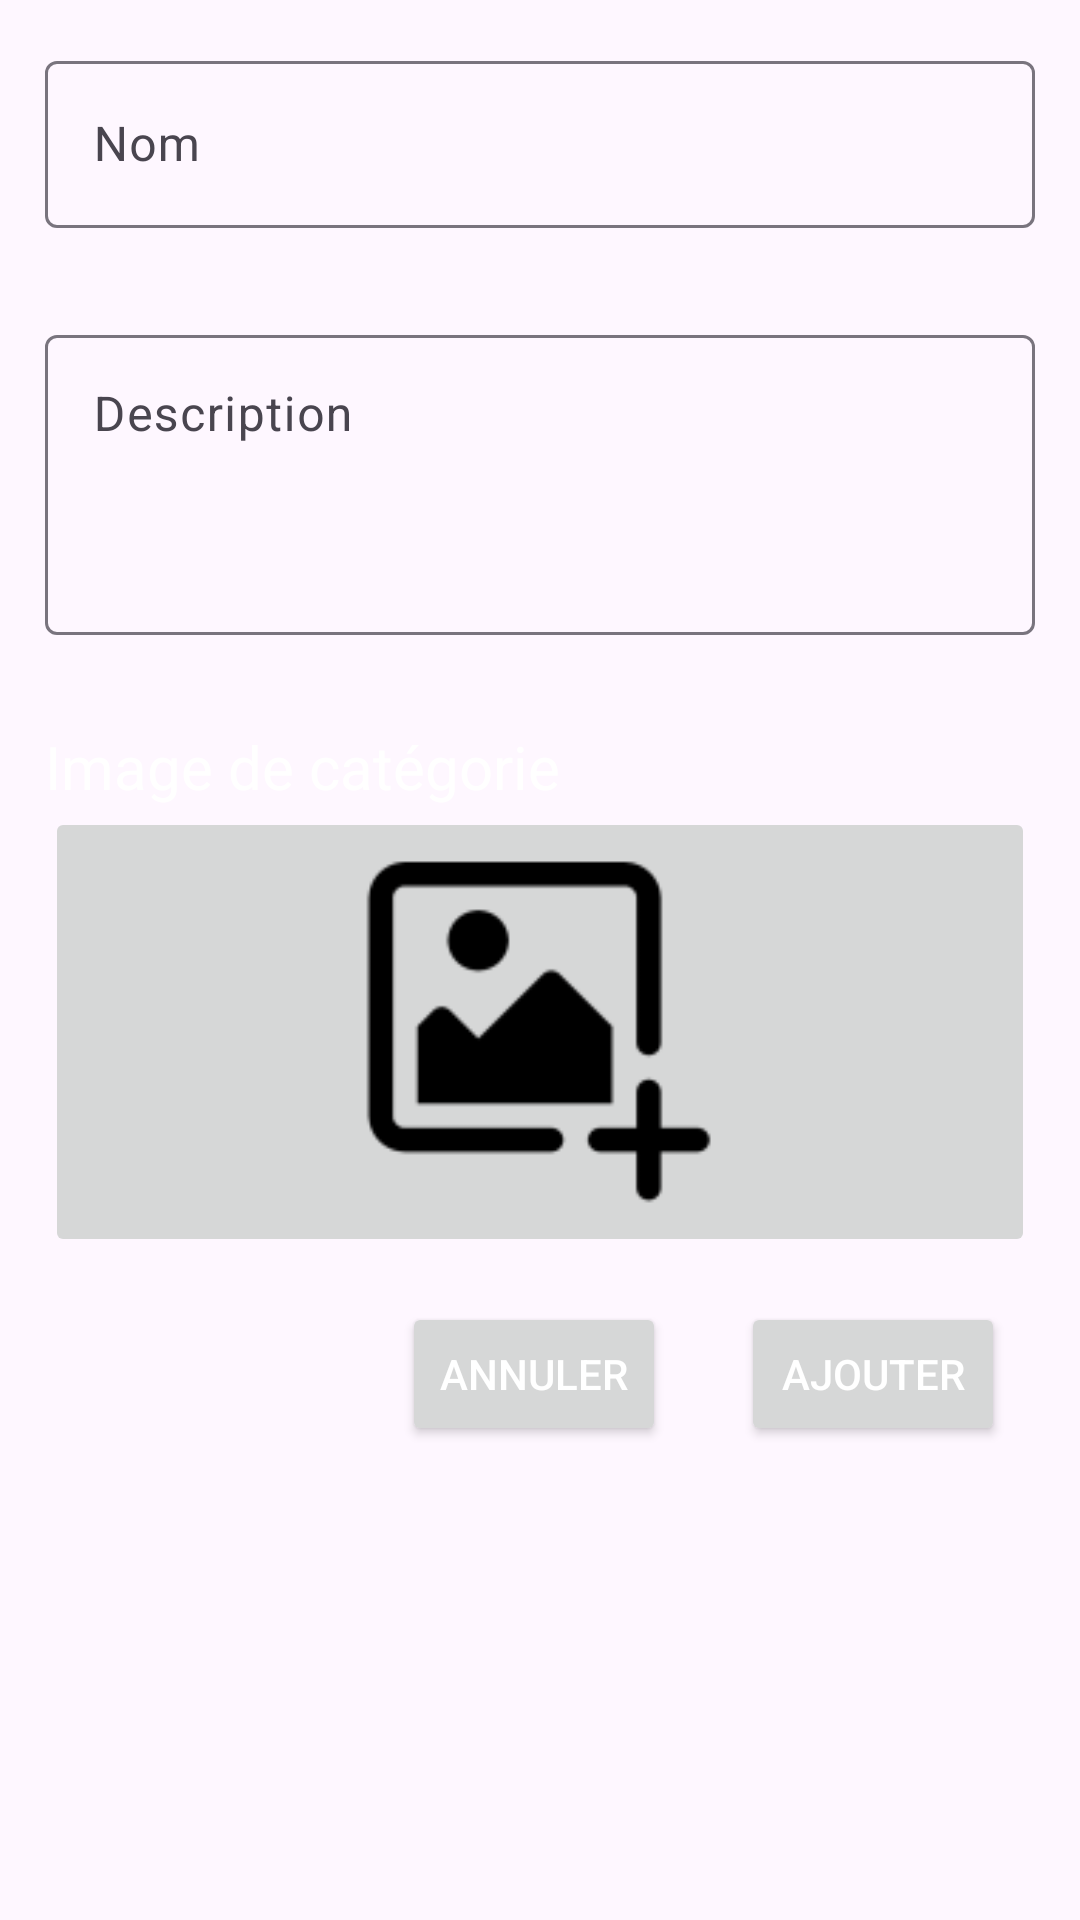

Reconstruct the res/layout file that produces this screen, plus the resources it refers to.
<!-- AndroidManifest.xml: application theme Theme.OujdaShop -->
<!-- res/layout/add_category_layout.xml -->
<?xml version="1.0" encoding="utf-8"?>
<LinearLayout xmlns:android="http://schemas.android.com/apk/res/android"
    xmlns:app="http://schemas.android.com/apk/res-auto"
    android:layout_width="match_parent"
    android:layout_height="match_parent"
    android:orientation="vertical"
    android:padding="15dp"
    android:theme="@style/Color.Input.Alert">

    
    <com.google.android.material.textfield.TextInputLayout
        android:layout_width="match_parent"
        android:layout_height="wrap_content"
        android:layout_marginBottom="10dp"
        app:errorEnabled="true">

        <com.google.android.material.textfield.TextInputEditText
            android:id="@+id/categoryName"
            android:layout_width="match_parent"
            android:layout_height="wrap_content"
            android:hint="@string/categoryName"
            android:inputType="text" />
    </com.google.android.material.textfield.TextInputLayout>

    
    <com.google.android.material.textfield.TextInputLayout
        android:layout_width="match_parent"
        android:layout_height="wrap_content"
        android:layout_marginBottom="10dp"
        app:errorEnabled="true">

        <com.google.android.material.textfield.TextInputEditText
            android:id="@+id/categoryDesc"
            android:layout_width="match_parent"
            android:layout_height="100dp"
            android:gravity="top"
            android:hint="@string/categoryDesc"
            android:inputType="textMultiLine" />
    </com.google.android.material.textfield.TextInputLayout>

    
    <TextView
        android:layout_width="wrap_content"
        android:layout_height="wrap_content"
        android:text="@string/categoryImg"
        android:textColor="@color/white"
        android:textSize="20sp" />

    <ImageButton
        android:id="@+id/categoryImg"
        android:layout_width="match_parent"
        android:layout_height="150dp"
        android:contentDescription="@string/categoryImg"
        android:scaleType="centerCrop"
        android:src="@mipmap/add_img_foreground" />


    
    <LinearLayout
        android:layout_width="match_parent"
        android:layout_height="wrap_content"
        android:layout_marginTop="15dp"
        android:gravity="end"
        android:orientation="horizontal">

        <Button
            android:id="@+id/btnCancel"
            android:layout_width="wrap_content"
            android:layout_height="wrap_content"
            android:layout_marginEnd="15dp"
            android:text="@string/cancel" />

        <Button
            android:id="@+id/btnAdd"
            android:layout_width="wrap_content"
            android:layout_height="wrap_content"
            android:layout_marginHorizontal="10dp"
            android:text="@string/add" />
    </LinearLayout>

</LinearLayout>
<!-- resources referenced by this layout -->
<resources>
  <color name="white">#FFFFFFFF</color>
  <!-- mipmap add_img_foreground: webp bitmap (mipmap-hdpi, 696 bytes) -->
  <string name="add">Ajouter</string>
  <string name="cancel">Annuler</string>
  <string name="categoryDesc">Description</string>
  <string name="categoryImg">Image de catégorie</string>
  <string name="categoryName">Nom</string>
  <style name="Color.Input.Alert" parent="Theme.OujdaShop">
          <item name="android:textColor">@color/white</item>
      </style>
  <style name="Theme.OujdaShop" parent="Base.Theme.OujdaShop" />
  <style name="Base.Theme.OujdaShop" parent="Theme.Material3.DayNight.NoActionBar">
          
          <item name="colorPrimary">@color/colorPrimary</item>
          <item name="colorPrimaryDark">@color/colorPrimaryDark</item>
      </style>
  <color name="colorPrimary">#C7D9C378</color>
  <color name="colorPrimaryDark">#d9c278ad</color>
</resources>
